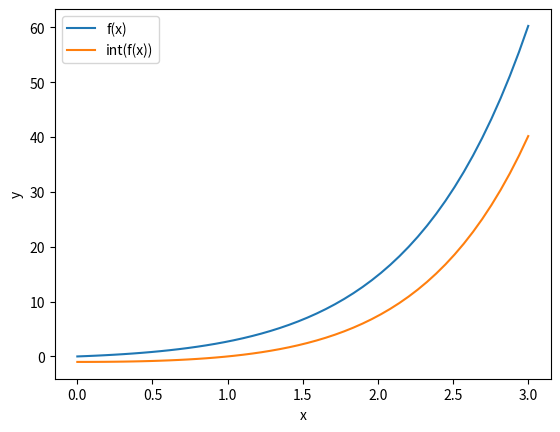

The matplotlib source for this figure:
# -*- coding: utf-8 -*-
"""
Created on Tue Sep 28 17:39:23 2021

@author: preet
@rollno: 18d110019
"""
import scipy
import numpy as np
import matplotlib.pyplot as plt
from scipy.integrate import quad
import sympy
from sympy.functions import exp
e = 2.7182

class Symbolic_Integral:
    ###### Define the function ########
    def func(self, x):
        return x*e**x
    
    ###### Symbolic integration #######
    def integral(self, x):
        x = sympy.symbols('x')
        val =sympy.integrate(self.func(x), x)
        return val
    
    def execute_func(self):
        x = sympy.symbols("x")
        value = self.integral(x)
        print (value)
        ######## Plotting done here ########
        x = sympy.symbols('x')
        intx=[]
        for i in np.linspace(0,3):
            intx.append(self.integral(x).evalf(subs={x: i}))
            #intx.append((i-1)*np.exp(i))
        xdata = np.linspace(0,3)
        plt.plot(xdata,self.func(xdata))
        plt.plot(xdata,intx)
        plt.xlabel("x")
        plt.ylabel("y")
        plt.legend(('f(x)', 'int(f(x))' ))
        plt.savefig('int.jpg')
        plt.show()

if __name__ == "__main__":        
    integral_bin = Symbolic_Integral()
    integral_bin.execute_func()
